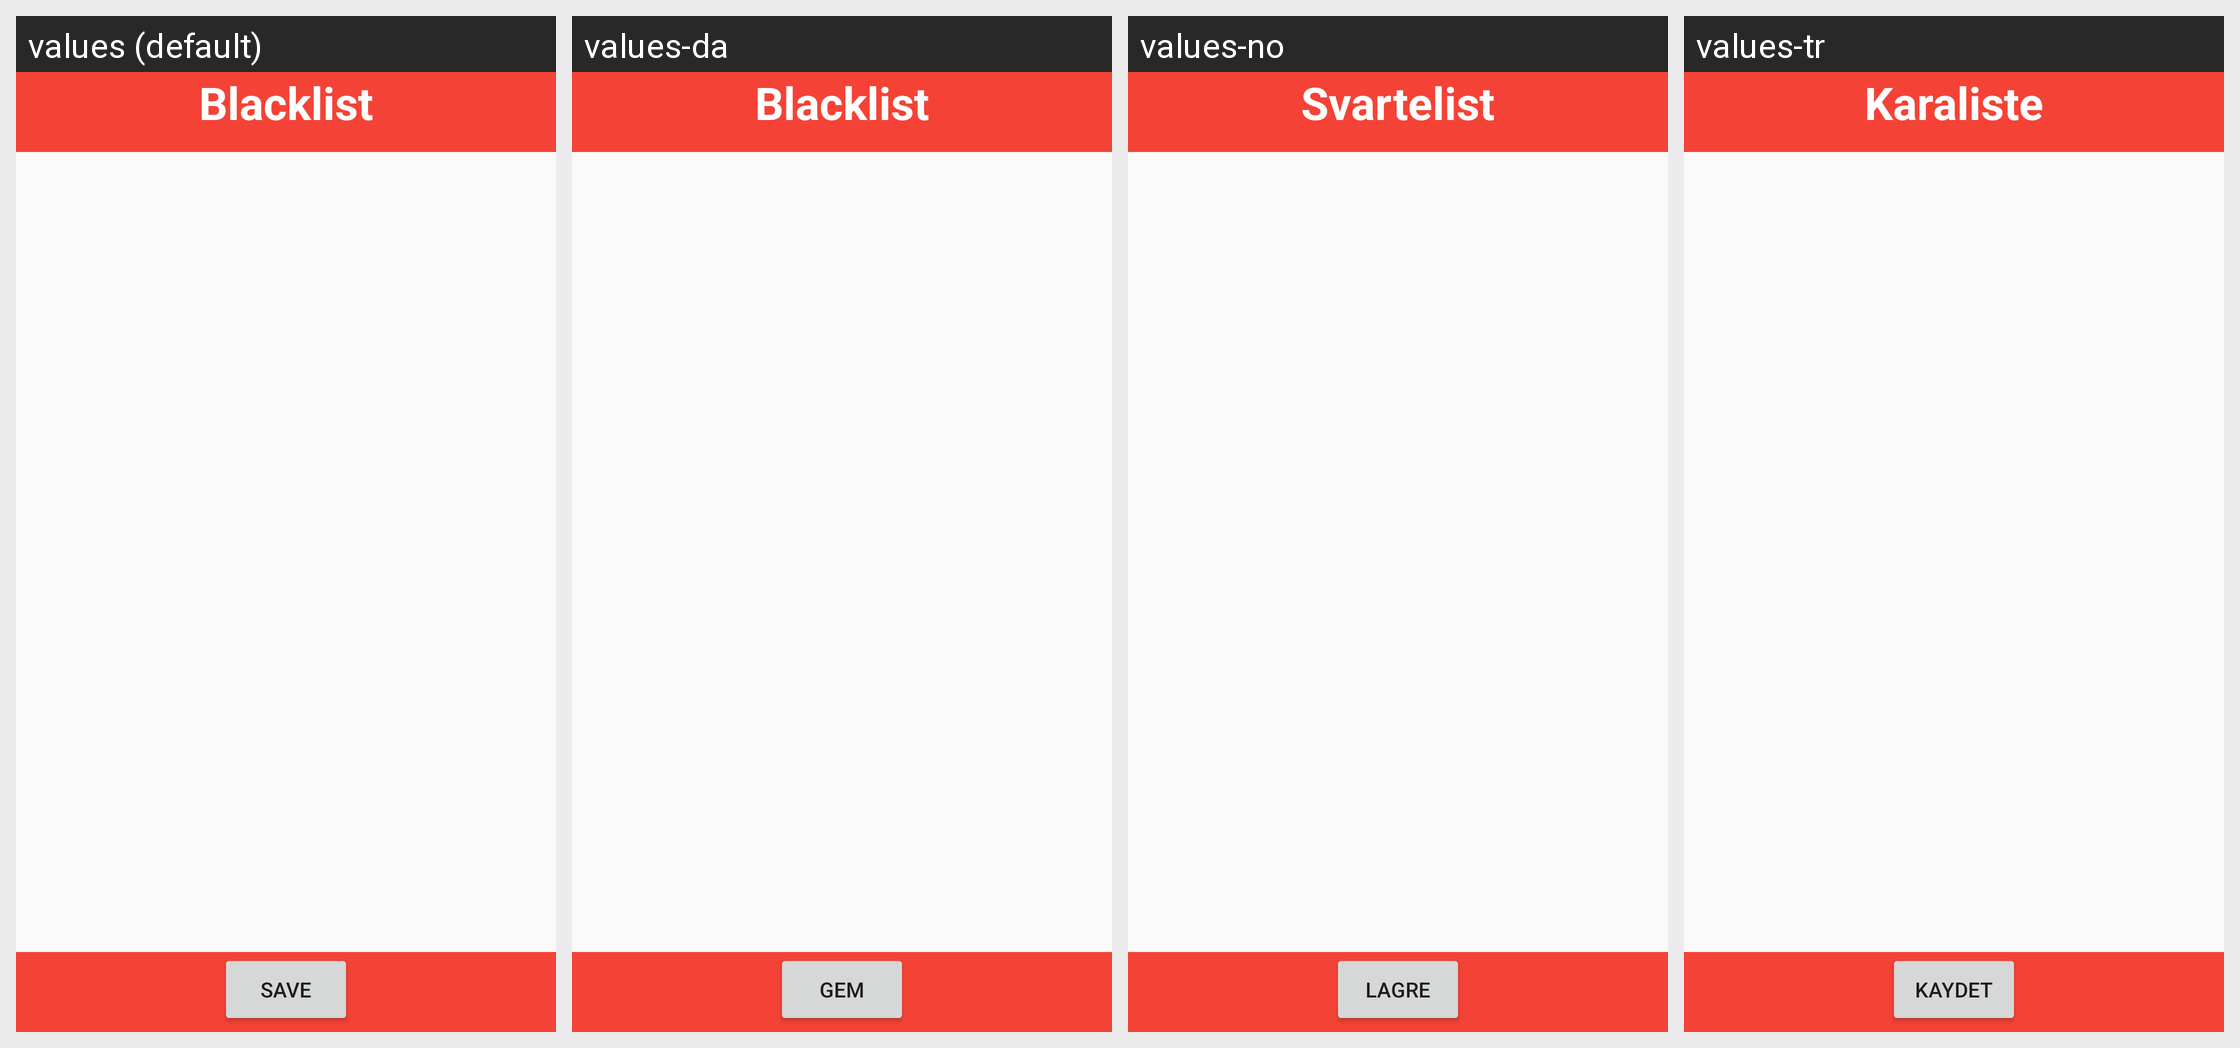

Strings drawn on this Android screen and how each of the app's shown locales translates them:
Android screen res/layout/fragment_blacklist.xml rendered under 4 locales, left to right: values (default), values-da, values-no, values-tr. Device: Nexus 5 (rendered at 1080×1920; each locale shown at half size, 540×960, under a caption strip naming it); theme AppTheme.
Other locales in the repository, not shown: values-ar, values-ca, values-cs, values-de, values-el, values-es, values-fr, values-hu, values-id, values-it, values-iw, values-ja, values-nl, values-pl, values-pt, values-ru.
Strings drawn on this screen, with the default value and each locale's value (text and hints the layout hard-codes, and strings that could not be matched under every locale, appear in the picture but are not listed):

blacklist
  values: Blacklist
  values-da: Blacklist
  values-no: Svartelist
  values-tr: Karaliste

save
  values: Save
  values-da: Gem
  values-no: Lagre
  values-tr: Kaydet
